Photos from the image-classification dataset "kiwi" in the GitHub repository yugan-tano/farm-guardian. Its 4 classes are: brown spot, gray mold, healthy, ulcer.

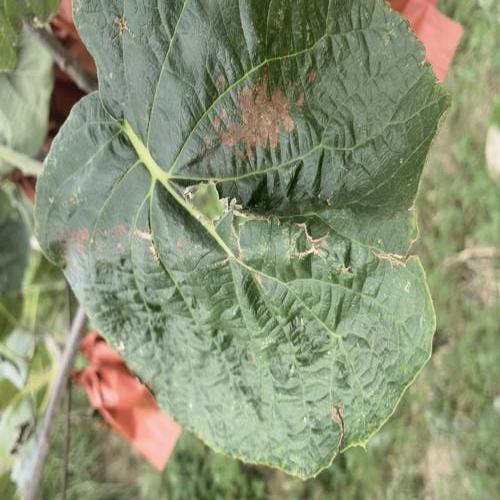
Label: brown spot

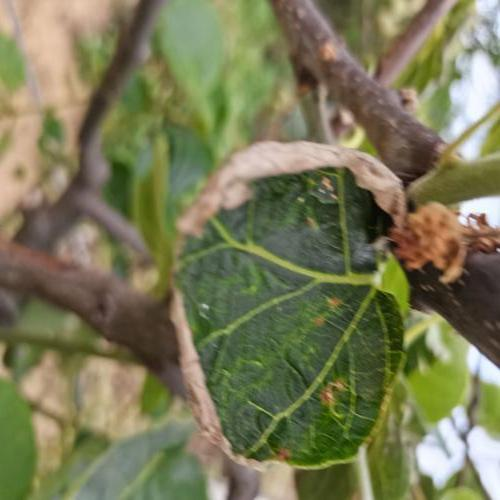
Label: gray mold

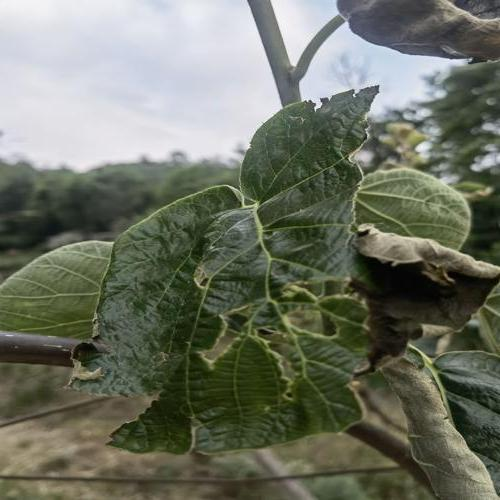
Label: gray mold

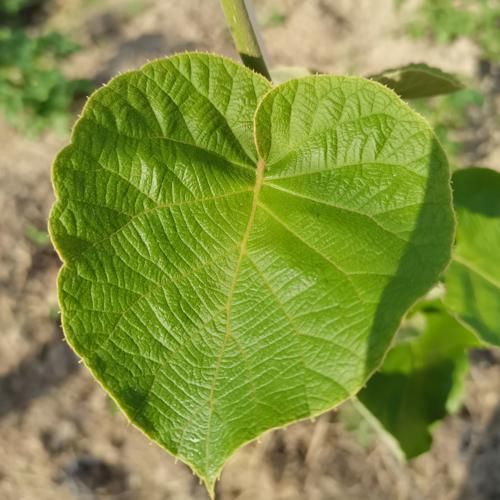
Label: healthy

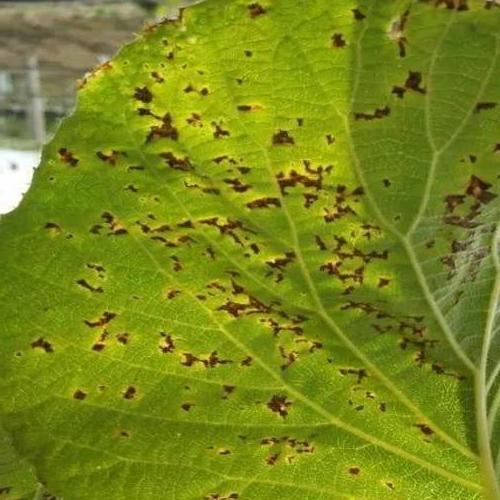
Label: ulcer

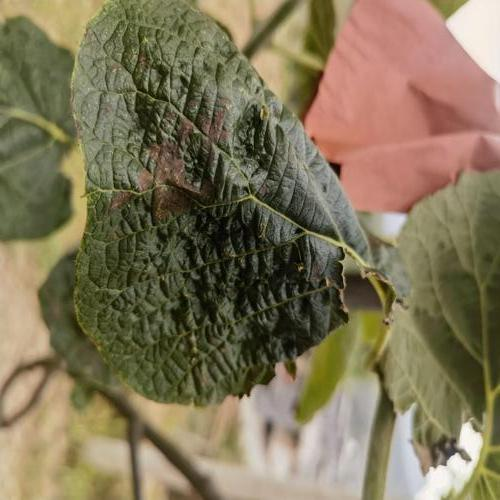
Label: brown spot
